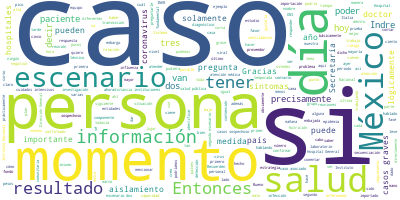

The file beside this chart, header and first rows:
Participante, Texto, Sentimiento, Palabras, Dia, Mes, Anio
GUSTAVO REYES TERAN, Muchas gracias, buenas noches., 0.0, 4, 3, 03, 2020
GUSTAVO REYES TERAN, Antes de pasar a explicar la lámina que …, 0.0, 17, 3, 03, 2020
GUSTAVO REYES TERAN, No hay en este momento ningún paciente h…, 0.0, 20, 3, 03, 2020
GUSTAVO REYES TERAN, El segundo punto. Hay una persona de 44 …, 0.0, 39, 3, 03, 2020
GUSTAVO REYES TERAN, Dicho de paso, me gustaría enfatizar un …, 0.0, 76, 3, 03, 2020
GUSTAVO REYES TERAN, Nada más quería agradecer a todo el equi…, 0.0, 67, 3, 03, 2020
GUSTAVO REYES TERAN, Dicho eso, el segundo punto que quiero m…, 0.0, 116, 3, 03, 2020
GUSTAVO REYES TERAN, Este fue el segundo curso de capacitador…, 0.0, 42, 3, 03, 2020
GUSTAVO REYES TERAN, El tercer curso será pronto en el Instit…, 0.0, 74, 3, 03, 2020
GUSTAVO REYES TERAN, En la siguiente diapositiva sí me gustar…, 0.0, 22, 3, 03, 2020
GUSTAVO REYES TERAN, El primer escenario, como pueden ver del…, 0.0, 51, 3, 03, 2020
GUSTAVO REYES TERAN, El segundo escenario, que por fortuna no…, 0.0, 82, 3, 03, 2020
GUSTAVO REYES TERAN, Entonces, con esta tercera generación de…, 0.0, 35, 3, 03, 2020
GUSTAVO REYES TERAN, Es muy importante. Si uno no hiciera nad…, 0.0, 70, 3, 03, 2020
GUSTAVO REYES TERAN, Pero si echamos a andar las estrategias …, 0.0, 68, 3, 03, 2020
GUSTAVO REYES TERAN, En segundo lugar, el aislamiento. Por ai…, 0.0, 87, 3, 03, 2020
GUSTAVO REYES TERAN, Y obviamente teniendo un cubrebocas, si …, 0.0, 33, 3, 03, 2020
GUSTAVO REYES TERAN, Y la tercera medida clásica de salud púb…, 0.0, 24, 3, 03, 2020
GUSTAVO REYES TERAN, Con esas tres estrategias básicas uno pe…, 0.0, 17, 3, 03, 2020
GUSTAVO REYES TERAN, La segunda curva, la que está en color m…, 0.0, 71, 3, 03, 2020
GUSTAVO REYES TERAN, Enfatizo también, las epidemias se detie…, 0.0, 58, 3, 03, 2020
GUSTAVO REYES TERAN, Uno, el número de hospitalizaciones y po…, 0.0, 14, 3, 03, 2020
GUSTAVO REYES TERAN, En segundo lugar, el uso de la infraestr…, 0.0, 17, 3, 03, 2020
GUSTAVO REYES TERAN, No sé si tenga alguna otra más diapositi…, 0.0, 13, 3, 03, 2020
GUSTAVO REYES TERAN, Solamente para dejar claro el nombre de …, 0.0, 27, 3, 03, 2020
GUSTAVO REYES TERAN, También quería dejarlo aquí claro y agra…, 0.0, 57, 3, 03, 2020
GUSTAVO REYES TERAN, Gracias., 0.0, 1, 3, 03, 2020
GUSTAVO REYES TERAN, Adelante, José Luis., 0.0, 3, 3, 03, 2020
JOSE LUIS ALOMIA ZEGARRA, Si tuviéramos preguntas, muy bien., 0.0, 5, 3, 03, 2020
JOSE LUIS ALOMIA ZEGARRA, Empezamos por aquí al frente, por favor.…, 0.0, 14, 3, 03, 2020
PREGUNTA, Quisiera preguntarle sobre ¿por qué en l…, 0.0, 24, 3, 03, 2020
PREGUNTA, Mencionaba usted que son cuatro entidade…, 0.0, 18, 3, 03, 2020
PREGUNTA, Y con respecto a la persona de 44 años q…, 0.0, 46, 3, 03, 2020
PREGUNTA, Gracias., 0.0, 1, 3, 03, 2020
GUSTAVO REYES TERAN, Esta segunda parte. Recuerden que la pru…, 0.0, 64, 3, 03, 2020
GUSTAVO REYES TERAN, Él está en este periodo… no ha tenido ni…, 0.0, 64, 3, 03, 2020
PREGUNTA, ¿Ya confirmado que viene…?, 0.0, 4, 3, 03, 2020
GUSTAVO REYES TERAN, Sí, viene de Italia., 0.0, 4, 3, 03, 2020
PREGUNTA, ¿Es un hombre o es mujer?, 0.0, 6, 3, 03, 2020
GUSTAVO REYES TERAN, Sí, es un hombre., 0.0, 4, 3, 03, 2020
JOSE LUIS ALOMIA ZEGARRA, Solamente complementando en la relación …, 0.0, 72, 3, 03, 2020
JOSE LUIS ALOMIA ZEGARRA, Si la respuesta es sí, entonces se pregu…, 0.0, 54, 3, 03, 2020
JOSE LUIS ALOMIA ZEGARRA, Entonces, si la respuesta es sí, en ese …, 0.0, 102, 3, 03, 2020
JOSE LUIS ALOMIA ZEGARRA, Entonces, esto tiene que ver precisament…, 0.0, 48, 3, 03, 2020
JOSE LUIS ALOMIA ZEGARRA, El día de ayer eran casi 10, 11 estados …, 0.0, 38, 3, 03, 2020
PREGUNTA, ¿Qué estados son los cuatro?, 0.0, 5, 3, 03, 2020
JOSE LUIS ALOMIA ZEGARRA, Son los que vienen en el mapa que no tie…, 0.0, 31, 3, 03, 2020
PREGUNTA, Le falta uno., 0.0, 3, 3, 03, 2020
JOSE LUIS ALOMIA ZEGARRA, Tlaxcala, Campeche, Guerrero y Nayarit., 0.0, 5, 3, 03, 2020
PREGUNTA, (Inaudible), 0.0, 1, 3, 03, 2020
PREGUNTA, Es una mujer de 44 años., 0.0, 6, 3, 03, 2020
PREGUNTA, ¿Mujer?, 0.0, 1, 3, 03, 2020
PREGUNTA, Sí, perdón, yo me equivoqué., 0.0, 5, 3, 03, 2020
PREGUNTA, Ella llegó hoy o cuando., 0.0, 5, 3, 03, 2020
PREGUNTA, El 27 de febrero llegó a México, o sea, …, 0.0, 36, 3, 03, 2020
PREGUNTA, (Inaudible), 0.0, 1, 3, 03, 2020
PREGUNTA, Hoy., 0.0, 1, 3, 03, 2020
PREGUNTA, Buenas noches. Yo le quiero hacer varias…, 0.0, 44, 3, 03, 2020
PREGUNTA, Ustedes habían dicho con anticipación de…, 0.0, 32, 3, 03, 2020
PREGUNTA, Quiero saber exactamente si ya hicieron …, 0.0, 43, 3, 03, 2020
... 167 more rows
